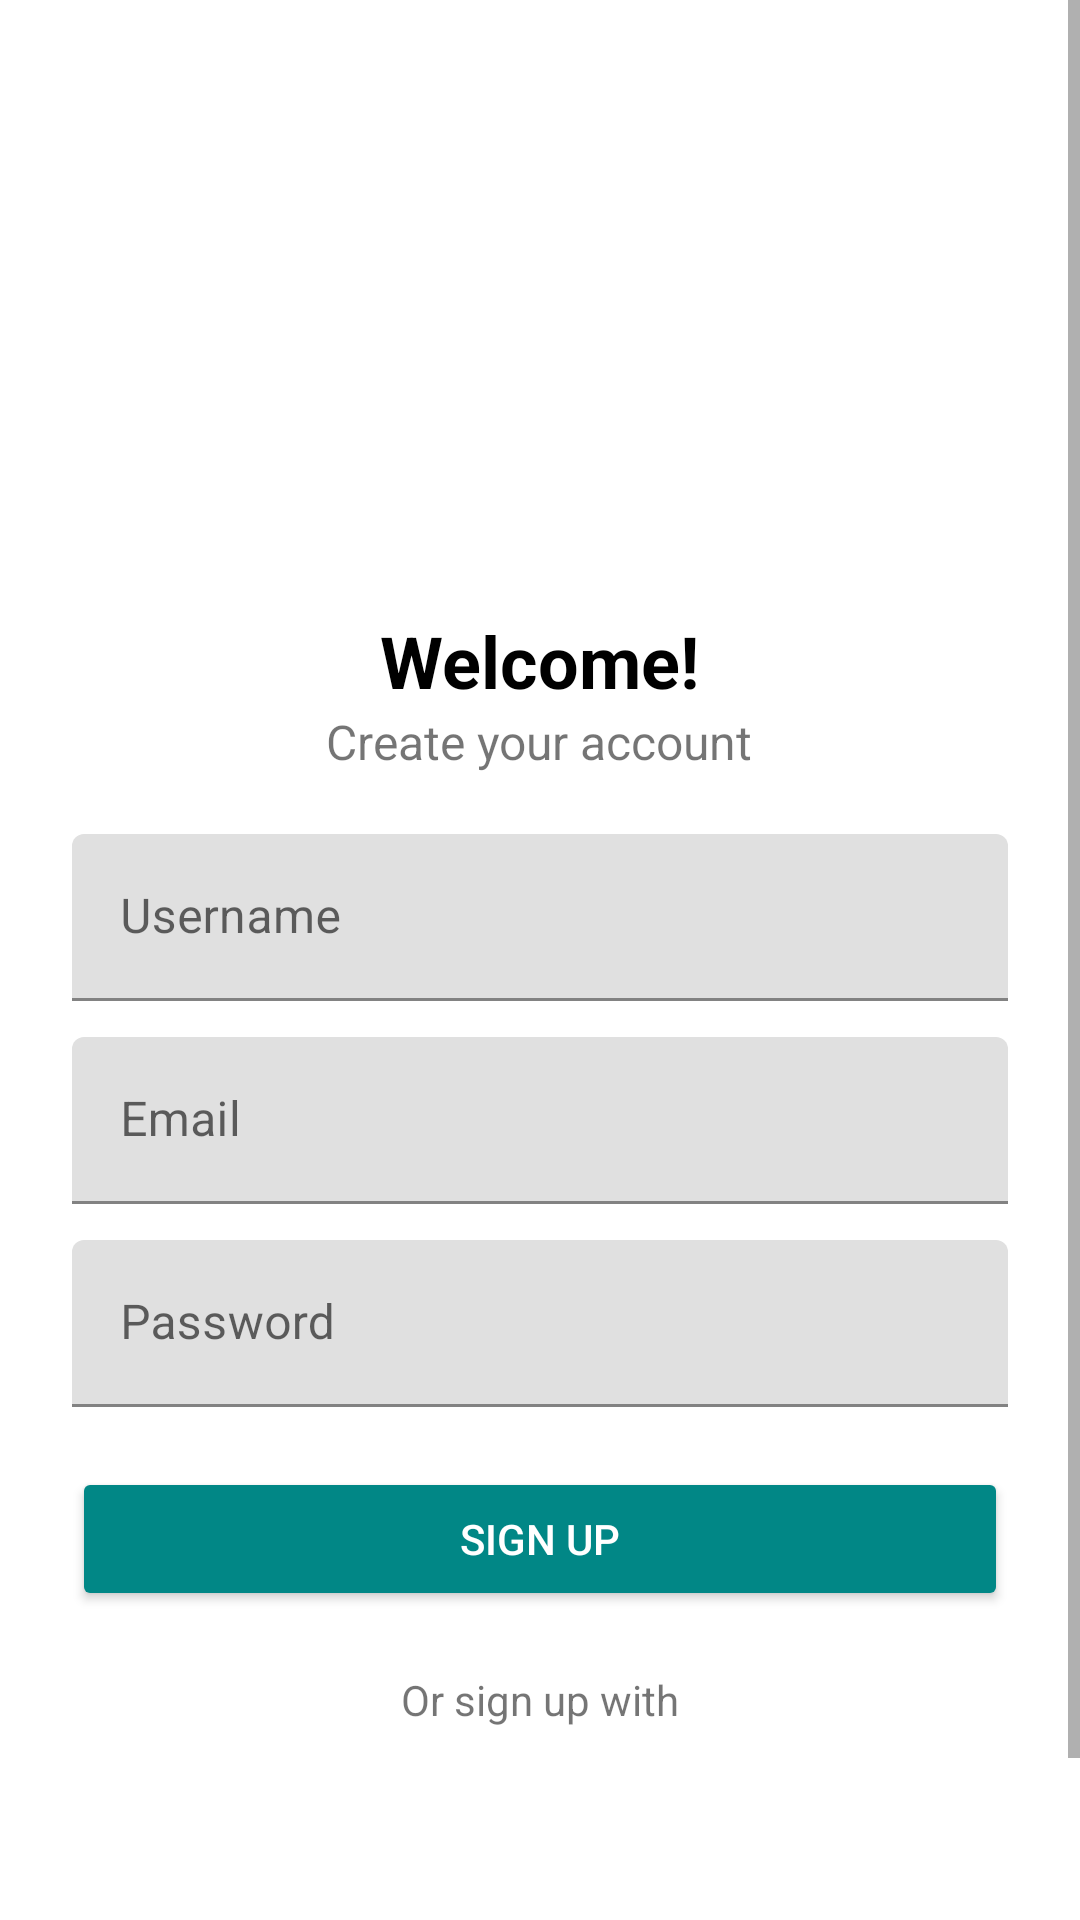

This screen was rendered from an Android layout file. Write that file and the resources it references.
<!-- AndroidManifest.xml: application theme Theme.FinOptics -->
<!-- res/layout/activity_sign_up.xml -->
<?xml version="1.0" encoding="utf-8"?>
<ScrollView xmlns:android="http://schemas.android.com/apk/res/android"
    xmlns:app="http://schemas.android.com/apk/res-auto"
    android:layout_width="match_parent"
    android:layout_height="match_parent"
    android:fillViewport="true"
    android:background="@color/white">

    <LinearLayout
        android:layout_width="match_parent"
        android:layout_height="wrap_content"
        android:orientation="vertical"
        android:padding="24dp"
        android:gravity="center_horizontal">

        
        <ImageView
            android:id="@+id/appLogo"
            android:layout_width="120dp"
            android:layout_height="120dp"

            android:layout_marginTop="40dp"
            android:contentDescription="@string/app_name" />

        
        <TextView
            android:layout_width="wrap_content"
            android:layout_height="wrap_content"
            android:text="Welcome!"
            android:textSize="24sp"
            android:textStyle="bold"
            android:textColor="@color/black"
            android:layout_marginTop="20dp" />

        <TextView
            android:layout_width="wrap_content"
            android:layout_height="wrap_content"
            android:text="Create your account"
            android:textSize="16sp"

            android:layout_marginBottom="20dp" />

        
        <com.google.android.material.textfield.TextInputLayout
            android:layout_width="match_parent"
            android:layout_height="wrap_content">

            <com.google.android.material.textfield.TextInputEditText
                android:id="@+id/etUsername"
                android:layout_width="match_parent"
                android:layout_height="wrap_content"
                android:hint="Username"
                android:inputType="textPersonName" />
        </com.google.android.material.textfield.TextInputLayout>

        
        <com.google.android.material.textfield.TextInputLayout
            android:layout_width="match_parent"
            android:layout_height="wrap_content"
            android:layout_marginTop="12dp">

            <com.google.android.material.textfield.TextInputEditText
                android:id="@+id/etEmail"
                android:layout_width="match_parent"
                android:layout_height="wrap_content"
                android:hint="Email"
                android:inputType="textEmailAddress" />
        </com.google.android.material.textfield.TextInputLayout>

        
        <com.google.android.material.textfield.TextInputLayout
            android:layout_width="match_parent"
            android:layout_height="wrap_content"
            android:layout_marginTop="12dp">

            <com.google.android.material.textfield.TextInputEditText
                android:id="@+id/etPassword"
                android:layout_width="match_parent"
                android:layout_height="wrap_content"
                android:hint="Password"
                android:inputType="textPassword" />
        </com.google.android.material.textfield.TextInputLayout>

        
        <Button
            android:id="@+id/btnSignUp"
            android:layout_width="match_parent"
            android:layout_height="wrap_content"
            android:text="Sign up"
            android:backgroundTint="@color/teal_700"
            android:textColor="@color/white"
            android:layout_marginTop="20dp"
            android:padding="12dp"
            android:gravity="center" />

        
        <TextView
            android:layout_width="wrap_content"
            android:layout_height="wrap_content"
            android:text="Or sign up with"
            android:layout_marginTop="20dp" />

        
        <LinearLayout
            android:layout_width="wrap_content"
            android:layout_height="wrap_content"
            android:orientation="horizontal"
            android:gravity="center"
            android:layout_marginTop="10dp">

            <ImageButton
                android:layout_width="50dp"
                android:layout_height="50dp"

                android:background="@null"
                android:contentDescription="Google" />

            <ImageButton
                android:layout_width="50dp"
                android:layout_height="50dp"

                android:background="@null"
                android:layout_marginStart="20dp"
                android:contentDescription="Facebook" />

            <ImageButton
                android:layout_width="50dp"
                android:layout_height="50dp"

                android:background="@null"
                android:layout_marginStart="20dp"
                android:contentDescription="Twitter" />
        </LinearLayout>

        
        <TextView
            android:id="@+id/tvLogin"
            android:layout_width="wrap_content"
            android:layout_height="wrap_content"
            android:text="Already have an account? Login here"
            android:textColor="@color/teal_700"
            android:layout_marginTop="20dp" />
    </LinearLayout>
</ScrollView>
<!-- resources referenced by this layout -->
<resources>
  <string name="app_name">FinOptics</string>
  <style name="Theme.FinOptics" parent="Theme.MaterialComponents.DayNight.DarkActionBar">
          
  
          <item name="colorPrimaryVariant">@color/purple_700</item>
          <item name="colorOnPrimary">@color/white</item>
          
          <item name="colorSecondary">@color/teal_200</item>
          <item name="colorSecondaryVariant">@color/teal_700</item>
          <item name="colorOnSecondary">@color/black</item>
          
          <item name="android:statusBarColor">?attr/colorPrimaryVariant</item>
          
  
          <item name="colorPrimary">#22D3A6</item>
          <item name="colorControlActivated">#22D3A6</item>
          <item name="colorAccent">#22D3A6</item>
      </style>
  <!-- not gathered from this repository: default colours our renderer supplied (Android Studio template values) -->
  <color name="purple_700">#FF3700B3</color>
  <color name="teal_200">#FF03DAC5</color>
  <color name="teal_700">#FF018786</color>
  <color name="black">#FF000000</color>
  <color name="white">#FFFFFFFF</color>
</resources>
